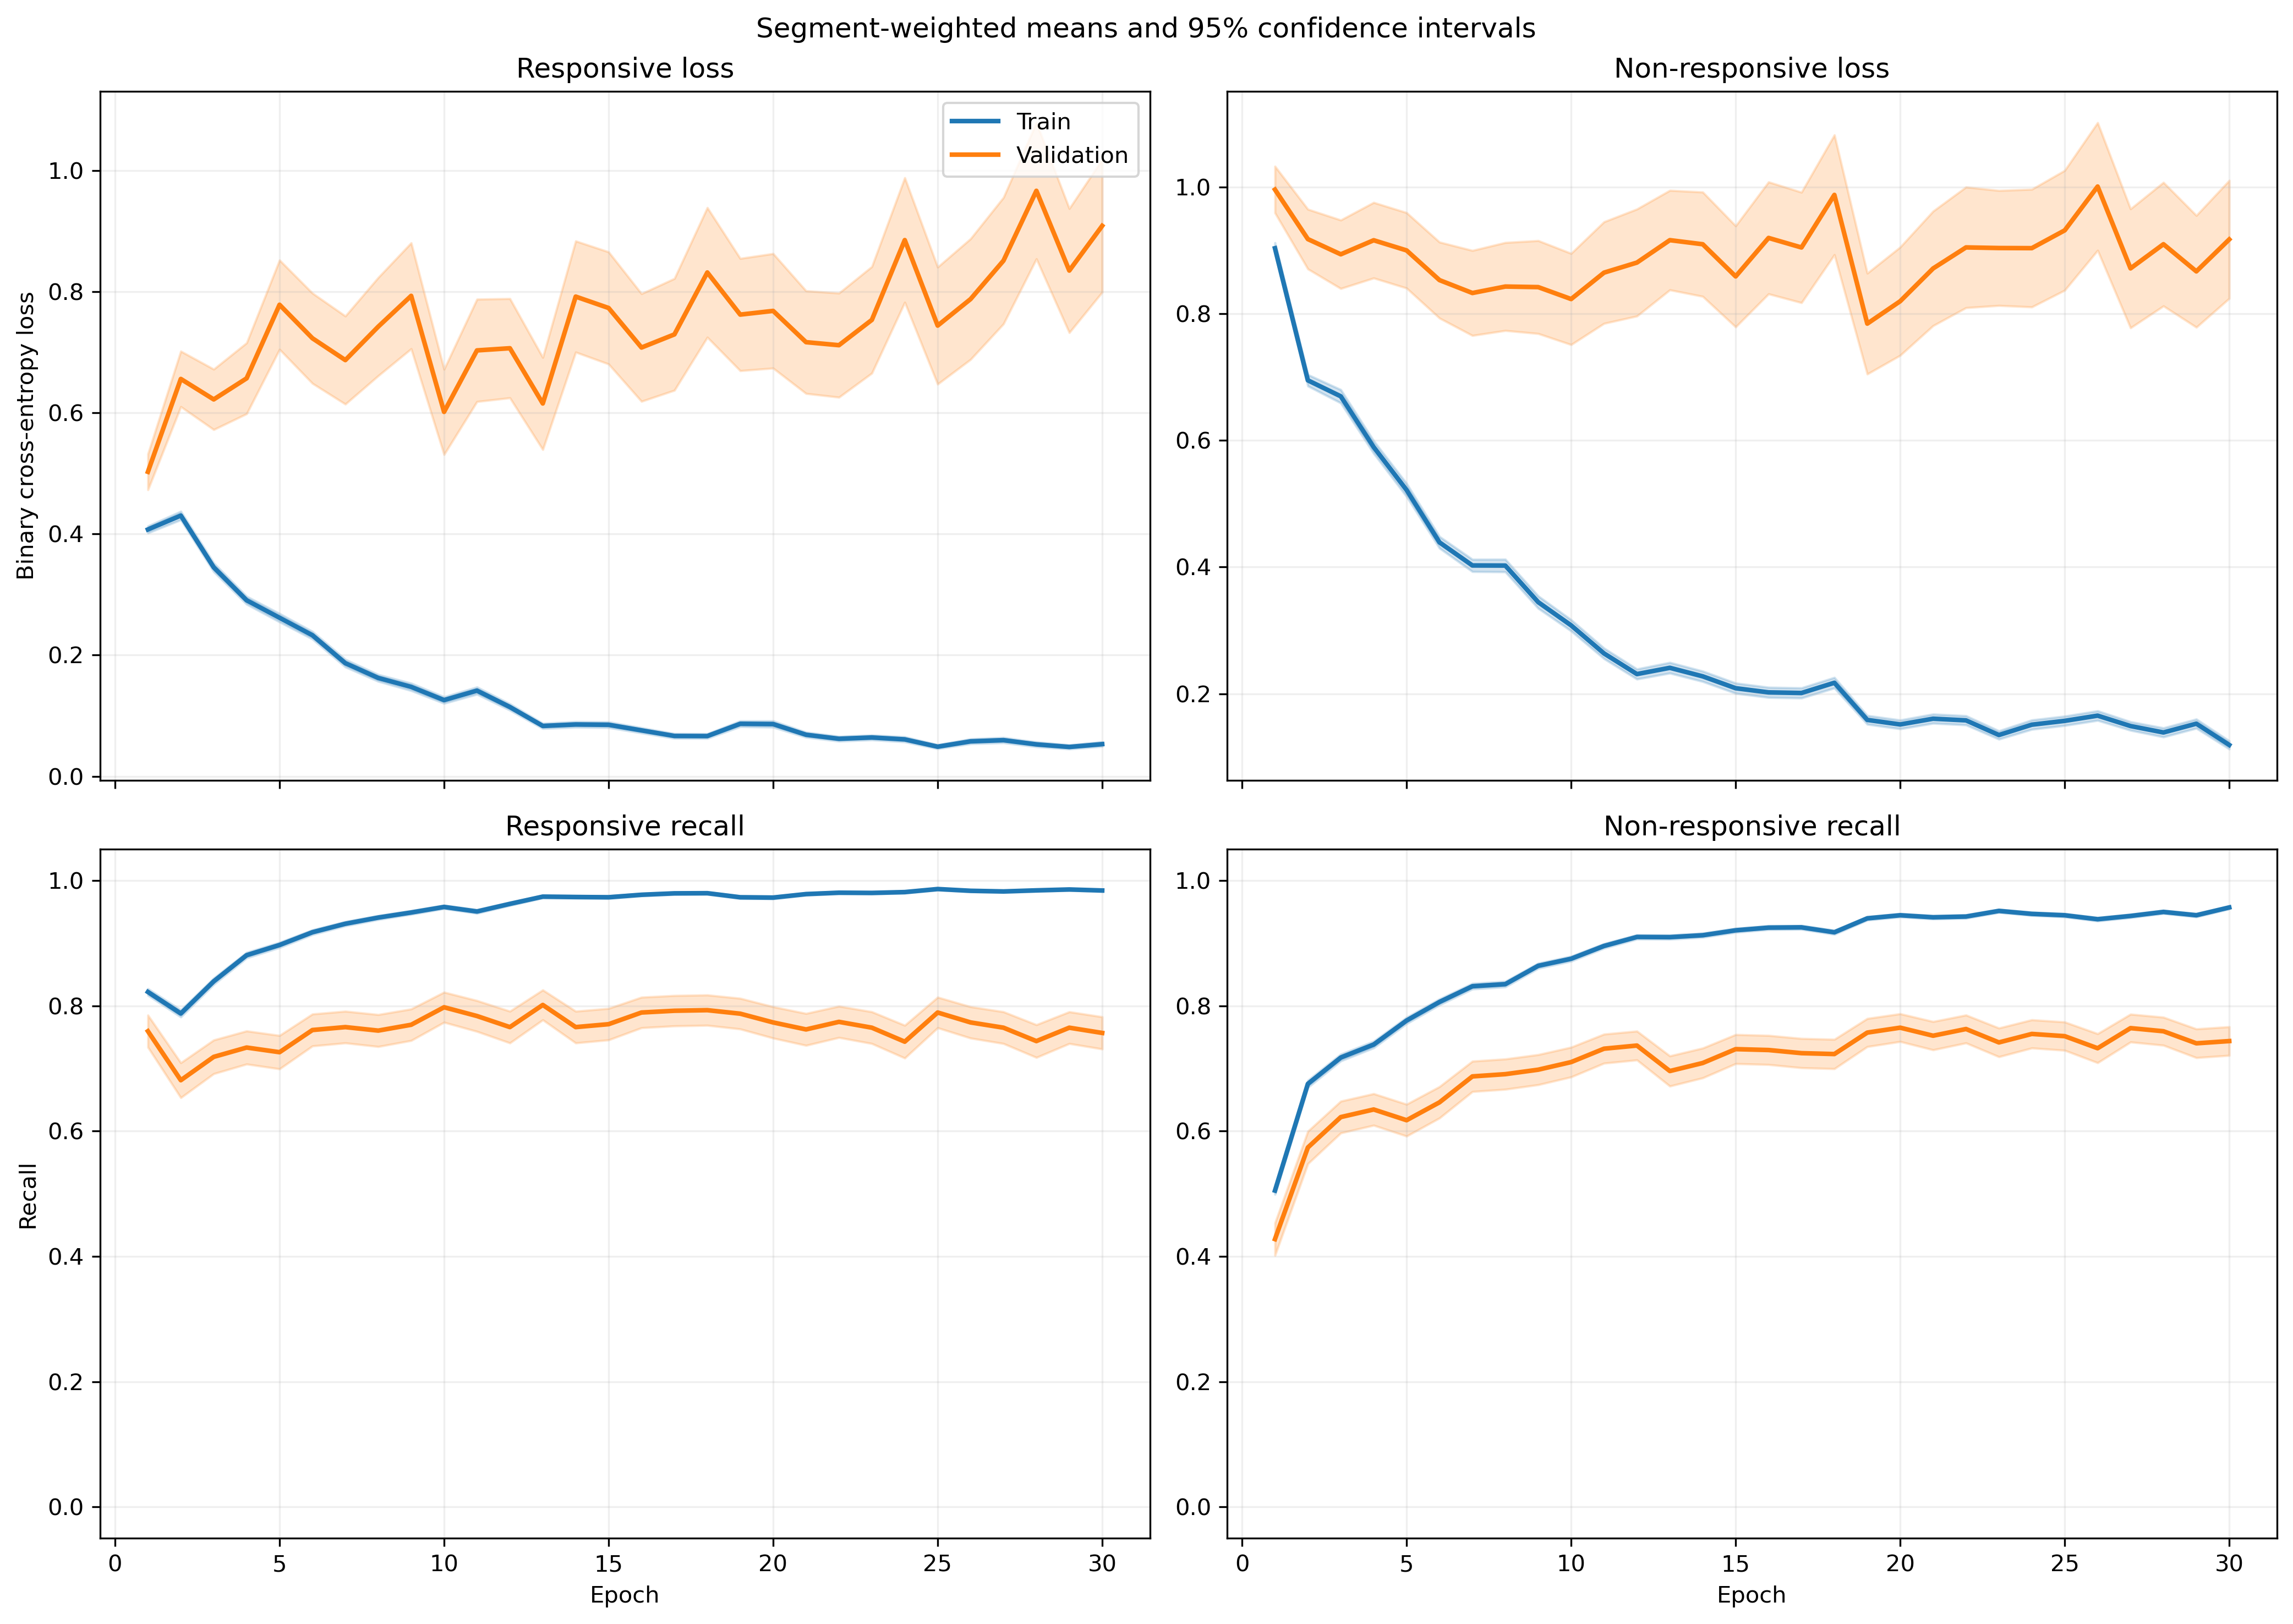

Data behind this chart, as committed beside it:
fold, epoch, split, r_loss, r_loss_count, r_loss_sum, r_loss_sum_sq, r_recall, r_recall_count, r_recall_sum, r_recall_sum_sq, nr_loss, nr_loss_count, nr_loss_sum, nr_loss_sum_sq, nr_recall, nr_recall_count, nr_recall_sum, nr_recall_sum_sq
1, 1, train, 0.3871, 1063, 411.5, 372.4, 0.8166, 1063, 868.0, 868.0, 0.9531, 1401, 1335, 2176, 0.5061, 1401, 709.0, 709.0
1, 1, validation, 0.1266, 10, 1.266, 0.2784, 1.0, 10, 10.0, 10.0, , 0, 0.0, 0.0, , 0, 0.0, 0.0
1, 2, train, 0.3994, 1063, 424.5, 478.1, 0.8024, 1063, 853.0, 853.0, 0.7163, 1401, 1004, 1643, 0.6845, 1401, 959.0, 959.0
1, 2, validation, 0.08469, 10, 0.8469, 0.0989, 1.0, 10, 10.0, 10.0, , 0, 0.0, 0.0, , 0, 0.0, 0.0
1, 3, train, 0.2946, 1063, 313.1, 329.9, 0.8862, 1063, 942.0, 942.0, 0.6518, 1401, 913.1, 1516, 0.6966, 1401, 976.0, 976.0
1, 3, validation, 0.07441, 10, 0.7441, 0.07523, 1.0, 10, 10.0, 10.0, , 0, 0.0, 0.0, , 0, 0.0, 0.0
1, 4, train, 0.2774, 1063, 294.9, 337.8, 0.8956, 1063, 952.0, 952.0, 0.5928, 1401, 830.5, 1454, 0.7438, 1401, 1042, 1042
1, 4, validation, 0.05051, 10, 0.5051, 0.03387, 1.0, 10, 10.0, 10.0, , 0, 0.0, 0.0, , 0, 0.0, 0.0
1, 5, train, 0.2482, 1063, 263.8, 260.4, 0.9003, 1063, 957.0, 957.0, 0.3983, 1401, 558, 926, 0.8223, 1401, 1152, 1152
1, 5, validation, 0.1101, 10, 1.101, 0.3058, 1.0, 10, 10.0, 10.0, , 0, 0.0, 0.0, , 0, 0.0, 0.0
1, 6, train, 0.2054, 1063, 218.3, 199.5, 0.9266, 1063, 985.0, 985.0, 0.391, 1401, 547.9, 842.5, 0.8166, 1401, 1144, 1144
1, 6, validation, 0.06889, 10, 0.6889, 0.07938, 1.0, 10, 10.0, 10.0, , 0, 0.0, 0.0, , 0, 0.0, 0.0
1, 7, train, 0.1251, 1063, 133, 162.4, 0.9586, 1063, 1019, 1019, 0.4387, 1401, 614.7, 1405, 0.8123, 1401, 1138, 1138
1, 7, validation, 0.06312, 10, 0.6312, 0.1864, 1.0, 10, 10.0, 10.0, , 0, 0.0, 0.0, , 0, 0.0, 0.0
1, 8, train, 0.1376, 1063, 146.3, 157.1, 0.953, 1063, 1013, 1013, 0.31, 1401, 434.3, 819.2, 0.8651, 1401, 1212, 1212
1, 8, validation, 0.0322, 10, 0.322, 0.02787, 1.0, 10, 10.0, 10.0, , 0, 0.0, 0.0, , 0, 0.0, 0.0
1, 9, train, 0.1135, 1063, 120.6, 129.5, 0.9624, 1063, 1023, 1023, 0.3176, 1401, 444.9, 1062, 0.8779, 1401, 1230, 1230
1, 9, validation, 0.0474, 10, 0.474, 0.1357, 1.0, 10, 10.0, 10.0, , 0, 0.0, 0.0, , 0, 0.0, 0.0
1, 10, train, 0.09103, 1063, 96.76, 80.18, 0.9746, 1063, 1036, 1036, 0.3209, 1401, 449.5, 914.4, 0.863, 1401, 1209, 1209
1, 10, validation, 0.01288, 10, 0.1288, 0.002952, 1.0, 10, 10.0, 10.0, , 0, 0.0, 0.0, , 0, 0.0, 0.0
1, 11, train, 0.1544, 1063, 164.1, 298, 0.9577, 1063, 1018, 1018, 0.1978, 1401, 277.1, 504.8, 0.9179, 1401, 1286, 1286
1, 11, validation, 0.03243, 10, 0.3243, 0.04314, 1.0, 10, 10.0, 10.0, , 0, 0.0, 0.0, , 0, 0.0, 0.0
1, 12, train, 0.1066, 1063, 113.3, 143, 0.9595, 1063, 1020, 1020, 0.198, 1401, 277.3, 667, 0.9308, 1401, 1304, 1304
1, 12, validation, 0.02242, 10, 0.2242, 0.03137, 1.0, 10, 10.0, 10.0, , 0, 0.0, 0.0, , 0, 0.0, 0.0
1, 13, train, 0.1285, 1063, 136.6, 209.4, 0.9539, 1063, 1014, 1014, 0.181, 1401, 253.6, 591.2, 0.9393, 1401, 1316, 1316
1, 13, validation, 0.007438, 10, 0.07438, 0.001123, 1.0, 10, 10.0, 10.0, , 0, 0.0, 0.0, , 0, 0.0, 0.0
1, 14, train, 0.05574, 1063, 59.25, 45.9, 0.9831, 1063, 1045, 1045, 0.2742, 1401, 384.2, 833.8, 0.8865, 1401, 1242, 1242
1, 14, validation, 0.01501, 10, 0.1501, 0.008008, 1.0, 10, 10.0, 10.0, , 0, 0.0, 0.0, , 0, 0.0, 0.0
1, 15, train, 0.07428, 1063, 78.96, 77.16, 0.9784, 1063, 1040, 1040, 0.2489, 1401, 348.7, 774.4, 0.9029, 1401, 1265, 1265
1, 15, validation, 0.005381, 10, 0.05381, 0.0005493, 1.0, 10, 10.0, 10.0, , 0, 0.0, 0.0, , 0, 0.0, 0.0
1, 16, train, 0.06407, 1063, 68.11, 60.32, 0.984, 1063, 1046, 1046, 0.1924, 1401, 269.6, 568.8, 0.9222, 1401, 1292, 1292
1, 16, validation, 0.01538, 10, 0.1538, 0.007065, 1.0, 10, 10.0, 10.0, , 0, 0.0, 0.0, , 0, 0.0, 0.0
1, 17, train, 0.04659, 1063, 49.53, 46.45, 0.9859, 1063, 1048, 1048, 0.1664, 1401, 233.1, 569.4, 0.9372, 1401, 1313, 1313
1, 17, validation, 0.005245, 10, 0.05245, 0.0006612, 1.0, 10, 10.0, 10.0, , 0, 0.0, 0.0, , 0, 0.0, 0.0
1, 18, train, 0.0614, 1063, 65.27, 63.58, 0.9831, 1063, 1045, 1045, 0.2371, 1401, 332.2, 844.6, 0.9065, 1401, 1270, 1270
1, 18, validation, 0.00431, 10, 0.0431, 0.000324, 1.0, 10, 10.0, 10.0, , 0, 0.0, 0.0, , 0, 0.0, 0.0
1, 19, train, 0.08863, 1063, 94.22, 137.5, 0.9727, 1063, 1034, 1034, 0.2048, 1401, 286.9, 591.4, 0.9179, 1401, 1286, 1286
1, 19, validation, 0.007993, 10, 0.07993, 0.002012, 1.0, 10, 10.0, 10.0, , 0, 0.0, 0.0, , 0, 0.0, 0.0
1, 20, train, 0.1216, 1063, 129.3, 343.6, 0.9643, 1063, 1025, 1025, 0.144, 1401, 201.7, 622.1, 0.9522, 1401, 1334, 1334
1, 20, validation, 0.01289, 10, 0.1289, 0.01138, 1.0, 10, 10.0, 10.0, , 0, 0.0, 0.0, , 0, 0.0, 0.0
1, 21, train, 0.06051, 1063, 64.33, 95.42, 0.9793, 1063, 1041, 1041, 0.1691, 1401, 237, 639.8, 0.935, 1401, 1310, 1310
1, 21, validation, 0.001823, 10, 0.01823, 5.823784704261925e-05, 1.0, 10, 10.0, 10.0, , 0, 0.0, 0.0, , 0, 0.0, 0.0
1, 22, train, 0.105, 1063, 111.7, 196.3, 0.9624, 1063, 1023, 1023, 0.1788, 1401, 250.5, 693.4, 0.94, 1401, 1317, 1317
1, 22, validation, 0.002935, 10, 0.02935, 0.0002619, 1.0, 10, 10.0, 10.0, , 0, 0.0, 0.0, , 0, 0.0, 0.0
1, 23, train, 0.06093, 1063, 64.76, 74.13, 0.984, 1063, 1046, 1046, 0.13, 1401, 182.1, 446.9, 0.9557, 1401, 1339, 1339
1, 23, validation, 0.003168, 10, 0.03168, 0.0003179, 1.0, 10, 10.0, 10.0, , 0, 0.0, 0.0, , 0, 0.0, 0.0
1, 24, train, 0.06505, 1063, 69.15, 85.04, 0.9802, 1063, 1042, 1042, 0.0869, 1401, 121.8, 234.6, 0.9643, 1401, 1351, 1351
1, 24, validation, 0.005441, 10, 0.05441, 0.0005413, 1.0, 10, 10.0, 10.0, , 0, 0.0, 0.0, , 0, 0.0, 0.0
1, 25, train, 0.04181, 1063, 44.44, 26.36, 0.9915, 1063, 1054, 1054, 0.1482, 1401, 207.7, 425.5, 0.9479, 1401, 1328, 1328
1, 25, validation, 0.003407, 10, 0.03407, 0.0001831, 1.0, 10, 10.0, 10.0, , 0, 0.0, 0.0, , 0, 0.0, 0.0
1, 26, train, 0.03457, 1063, 36.75, 66.33, 0.9887, 1063, 1051, 1051, 0.1538, 1401, 215.5, 674.8, 0.9472, 1401, 1327, 1327
1, 26, validation, 0.001817, 10, 0.01817, 8.476589391648304e-05, 1.0, 10, 10.0, 10.0, , 0, 0.0, 0.0, , 0, 0.0, 0.0
1, 27, train, 0.04696, 1063, 49.92, 51.67, 0.984, 1063, 1046, 1046, 0.1453, 1401, 203.6, 595.9, 0.9522, 1401, 1334, 1334
1, 27, validation, 0.002566, 10, 0.02566, 0.0001492, 1.0, 10, 10.0, 10.0, , 0, 0.0, 0.0, , 0, 0.0, 0.0
1, 28, train, 0.07959, 1063, 84.6, 171.2, 0.9746, 1063, 1036, 1036, 0.2056, 1401, 288.1, 943.7, 0.9322, 1401, 1306, 1306
1, 28, validation, 0.001079, 10, 0.01079, 3.854261899505218e-05, 1.0, 10, 10.0, 10.0, , 0, 0.0, 0.0, , 0, 0.0, 0.0
1, 29, train, 0.03633, 1063, 38.62, 42.44, 0.9906, 1063, 1053, 1053, 0.1253, 1401, 175.6, 483.5, 0.9557, 1401, 1339, 1339
1, 29, validation, 0.003321, 10, 0.03321, 0.0004764, 1.0, 10, 10.0, 10.0, , 0, 0.0, 0.0, , 0, 0.0, 0.0
1, 30, train, 0.03652, 1063, 38.82, 26.12, 0.9925, 1063, 1055, 1055, 0.1442, 1401, 202, 556, 0.945, 1401, 1324, 1324
1, 30, validation, 0.002919, 10, 0.02919, 0.0002016, 1.0, 10, 10.0, 10.0, , 0, 0.0, 0.0, , 0, 0.0, 0.0
... 1,140 more rows
